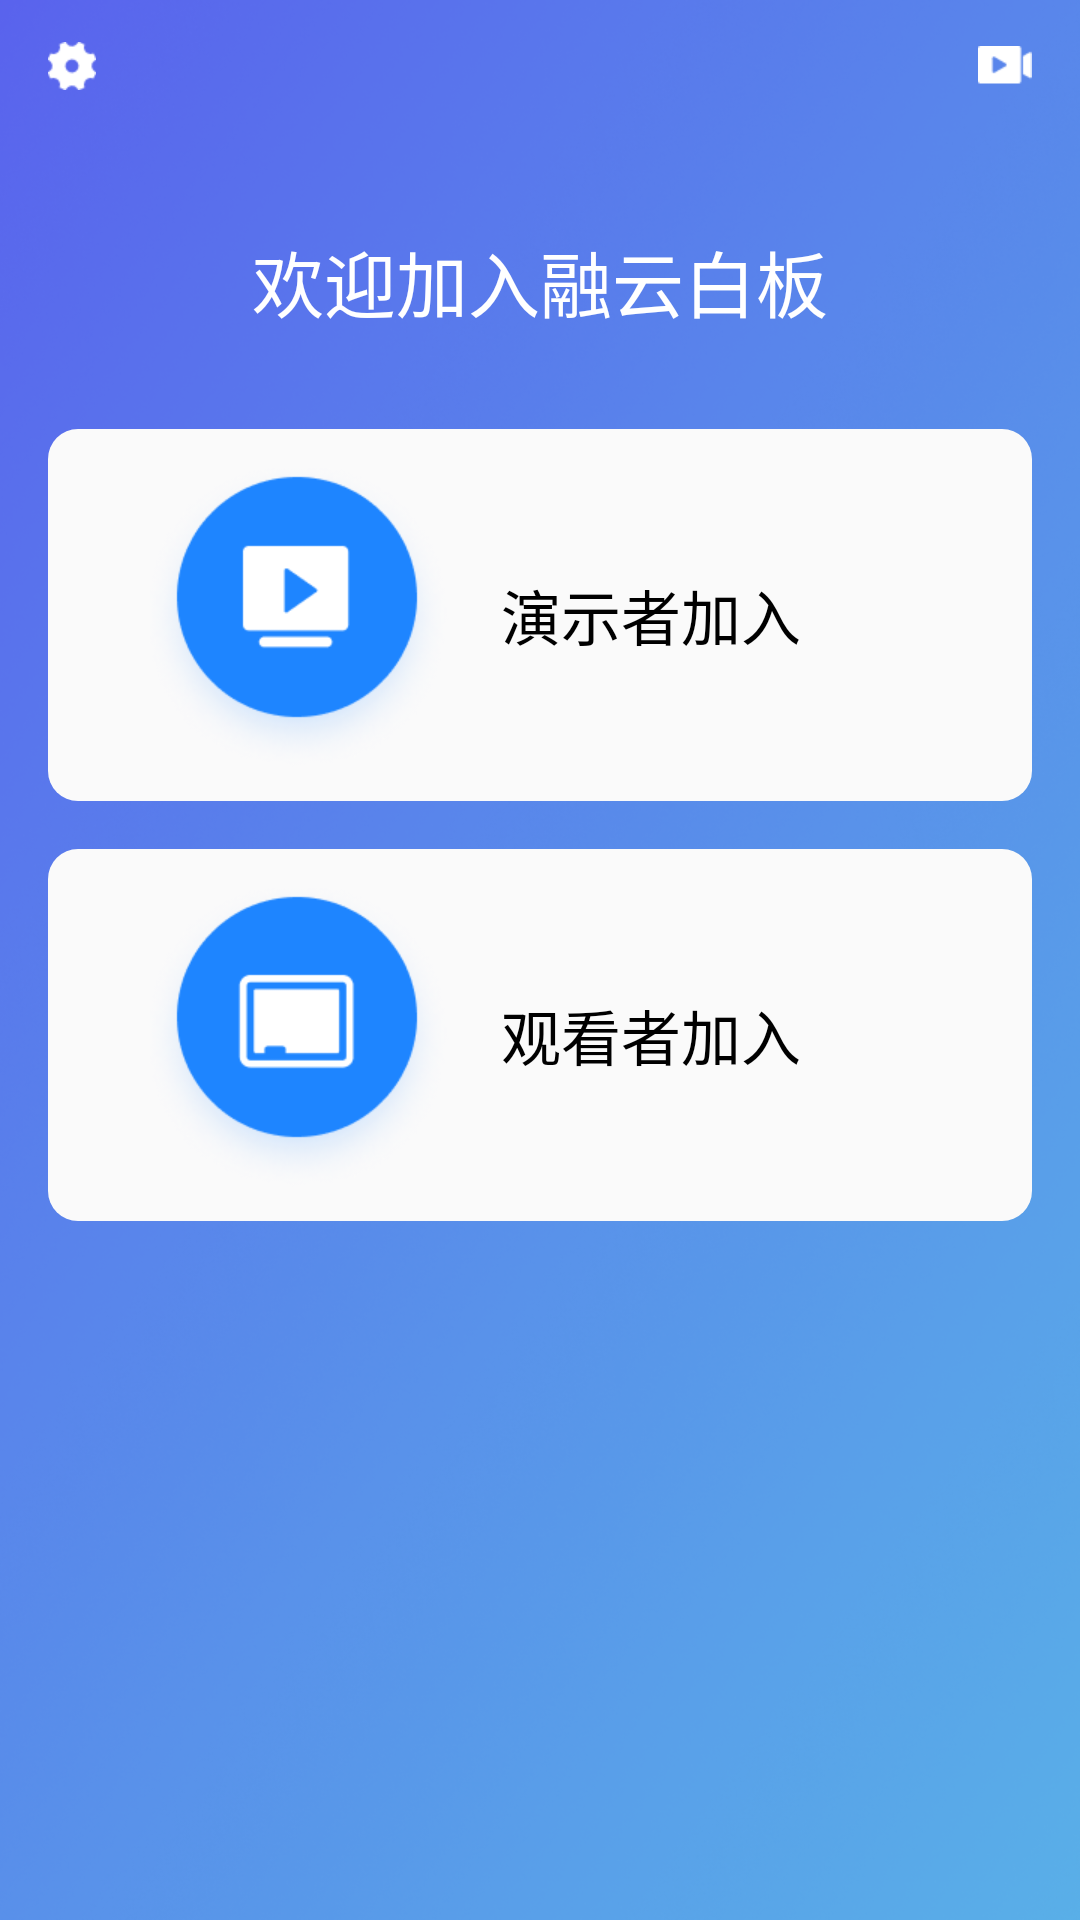

The Android layout XML behind this screen, and the referenced resources:
<!-- AndroidManifest.xml: application theme AppTheme -->
<!-- res/layout/activity_main.xml -->
<?xml version="1.0" encoding="utf-8"?>
<LinearLayout xmlns:android="http://schemas.android.com/apk/res/android"
    xmlns:app="http://schemas.android.com/apk/res-auto"
    xmlns:tools="http://schemas.android.com/tools"
    android:layout_width="match_parent"
    android:layout_height="match_parent"
    android:background="@drawable/main_background"
    android:orientation="vertical"
    android:paddingStart="16dp"
    android:paddingEnd="16dp"
    tools:context=".view.MainActivity">

    <RelativeLayout
        android:layout_width="match_parent"
        android:layout_height="44dp">

        <ImageView
            android:id="@+id/main_setting_iv"
            android:layout_width="wrap_content"
            android:layout_height="wrap_content"
            android:layout_alignParentStart="true"
            android:layout_centerVertical="true"
            android:src="@drawable/setting" />

        <ImageView
            android:id="@+id/main_video_iv"
            android:layout_width="wrap_content"
            android:layout_height="wrap_content"
            android:layout_alignParentEnd="true"
            android:layout_centerVertical="true"
            android:src="@drawable/record" />

    </RelativeLayout>

    <TextView
        android:layout_width="match_parent"
        android:layout_height="wrap_content"
        android:gravity="center_horizontal"
        android:paddingTop="32dp"
        android:paddingBottom="32dp"
        android:text="欢迎加入融云白板"
        android:textColor="@color/white"
        android:textSize="24sp" />

    <RelativeLayout
        android:id="@+id/main_white_board_admin_role_rl"
        android:layout_width="match_parent"
        android:layout_height="124dp"
        android:background="@drawable/admin_background_shape">

        <LinearLayout
            android:layout_width="match_parent"
            android:layout_height="wrap_content"
            android:layout_centerVertical="true"
            android:gravity="center_vertical"
            android:orientation="horizontal">


            <ImageView
                android:layout_width="wrap_content"
                android:layout_height="wrap_content"
                android:layout_centerInParent="true"
                android:layout_marginStart="31dp"
                android:src="@drawable/admin_icon" />


            <TextView
                android:layout_width="wrap_content"
                android:layout_height="wrap_content"
                android:layout_marginLeft="16dp"
                android:text="演示者加入"
                android:textColor="@color/black"
                android:textSize="20sp" />
        </LinearLayout>
    </RelativeLayout>

    <RelativeLayout
        android:id="@+id/main_white_board_viewer_role_rl"
        android:layout_width="match_parent"
        android:layout_height="124dp"
        android:layout_marginTop="16dp"
        android:background="@drawable/admin_background_shape">

        <LinearLayout
            android:layout_width="match_parent"
            android:layout_height="wrap_content"
            android:layout_centerVertical="true"
            android:gravity="center_vertical"
            android:orientation="horizontal">


            <ImageView
                android:layout_width="wrap_content"
                android:layout_height="wrap_content"
                android:layout_centerInParent="true"
                android:layout_marginStart="31dp"
                android:src="@drawable/viewer_icon" />


            <TextView
                android:layout_width="wrap_content"
                android:layout_height="wrap_content"
                android:layout_marginLeft="16dp"
                android:text="观看者加入"
                android:textColor="@color/black"
                android:textSize="20sp" />
        </LinearLayout>
    </RelativeLayout>


</LinearLayout>
<!-- resources referenced by this layout -->
<resources>
  <color name="black">#FF000000</color>
  <color name="white">#FFFFFFFF</color>
  <!-- drawable admin_background_shape (drawable) -->
  <?xml version="1.0" encoding="utf-8"?>
  <shape xmlns:android="http://schemas.android.com/apk/res/android"
      android:shape="rectangle">
  
      <corners android:radius="10dp" />
  
      <solid android:color="@color/color_FAFAFA" />
  
  </shape>
  <!-- drawable admin_icon: png bitmap (drawable-xhdpi, 11337 bytes) -->
  <!-- drawable main_background: png bitmap (drawable-xhdpi, 518926 bytes) -->
  <!-- drawable record: png bitmap (drawable-xhdpi, 403 bytes) -->
  <!-- drawable setting: png bitmap (drawable-xhdpi, 520 bytes) -->
  <!-- drawable viewer_icon: png bitmap (drawable-xhdpi, 11257 bytes) -->
  <style name="AppTheme" parent="Theme.AppCompat.Light.DarkActionBar">
          <item name="windowActionBar">false</item>
          <item name="windowNoTitle">true</item>
          <item name="textAllCaps">false</item>
      </style>
  <color name="color_FAFAFA">#FAFAFA</color>
</resources>
